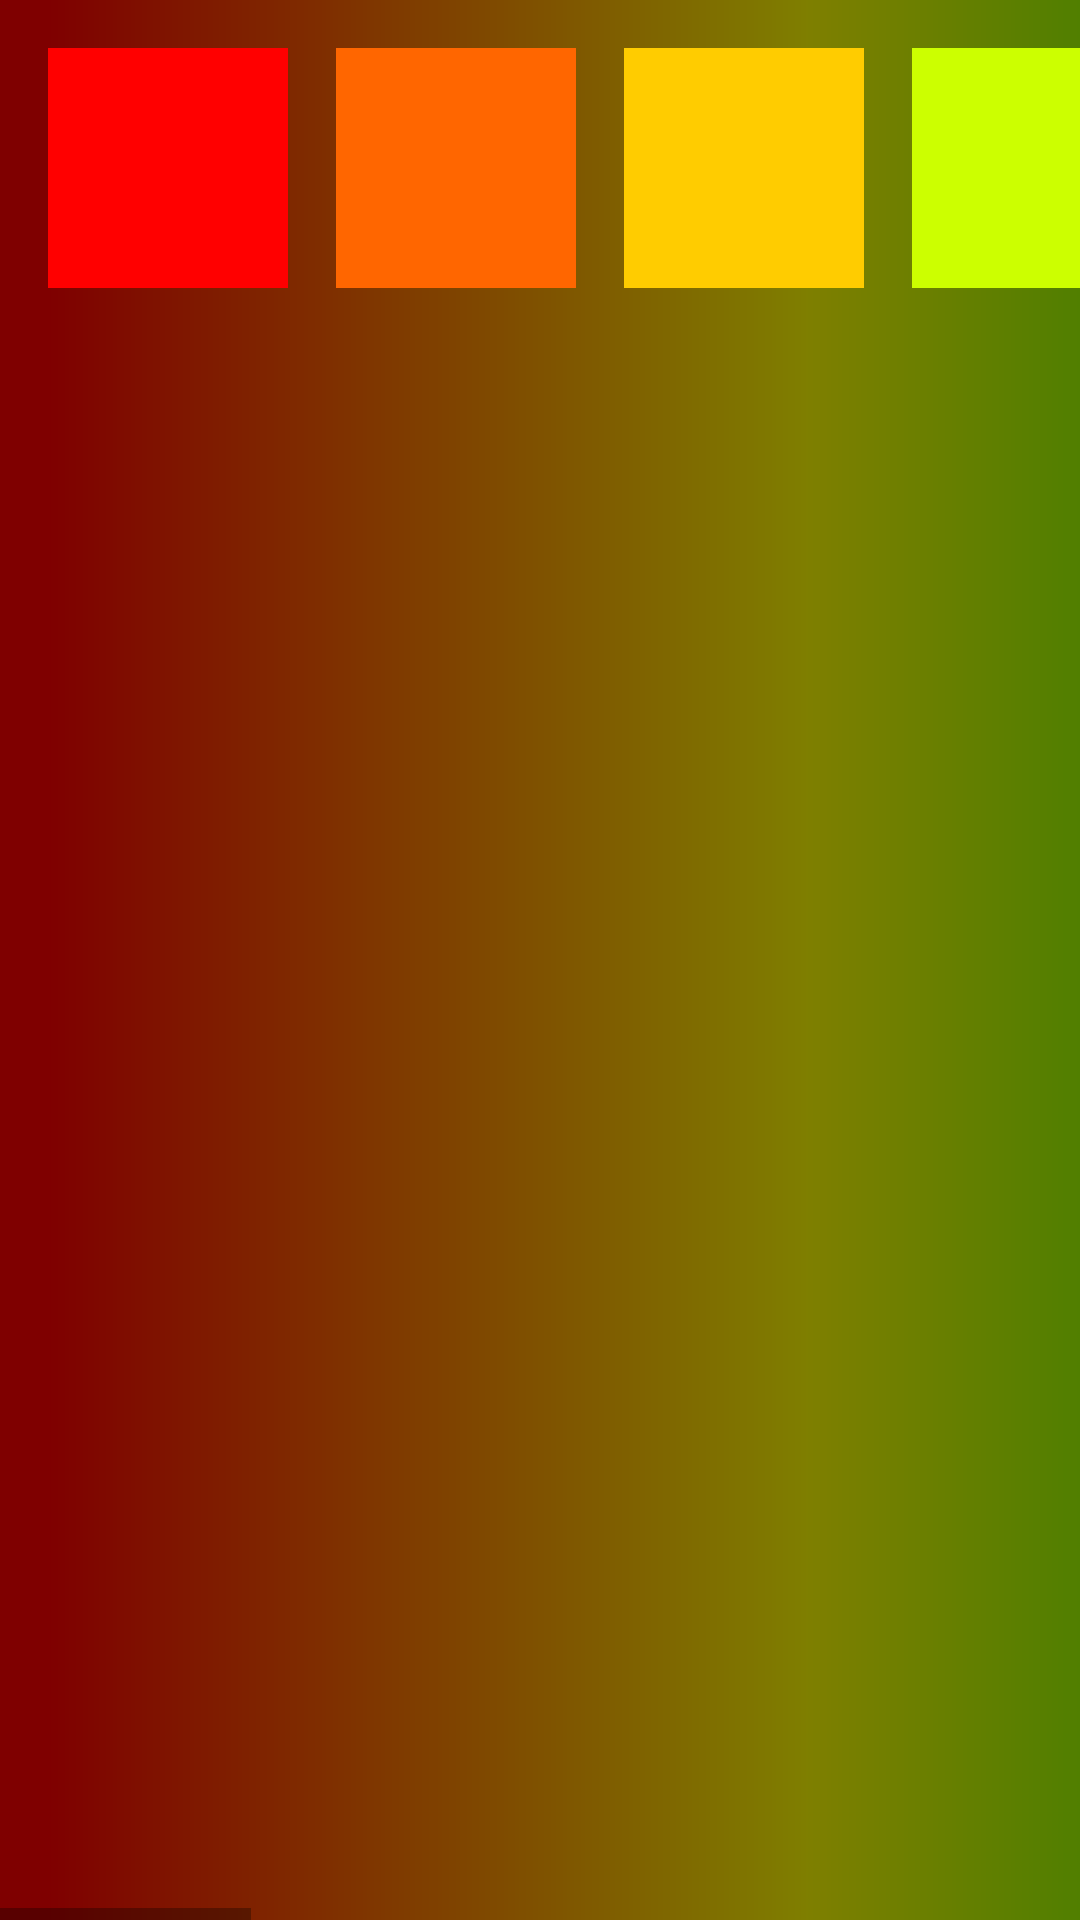

Layout XML and referenced resources for this Android screen:
<!-- AndroidManifest.xml: application theme Theme.DoubletappHabitTracker -->
<!-- res/layout/color_picker.xml -->
<?xml version="1.0" encoding="utf-8"?>
<HorizontalScrollView xmlns:android="http://schemas.android.com/apk/res/android"
    xmlns:app="http://schemas.android.com/apk/res-auto"
    android:layout_width="match_parent"
    android:layout_height="wrap_content">

    <LinearLayout
        android:layout_width="wrap_content"
        android:layout_height="match_parent"
        android:background="@drawable/hsv_gradient"
        android:orientation="horizontal"
        android:padding="16dp">

        <ImageButton
            android:id="@+id/habit_color_button_1"
            android:layout_width="80dp"
            android:layout_height="80dp"
            android:layout_marginRight="16dp"
            android:background="@color/habit_color_1"
            android:backgroundTintMode="add" />

        <ImageButton
            android:id="@+id/habit_color_button_2"
            android:layout_width="80dp"
            android:layout_height="80dp"
            android:layout_marginRight="16dp"
            android:layout_weight="1"
            android:background="@color/habit_color_2" />

        <ImageButton
            android:id="@+id/habit_color_button_3"
            android:layout_width="80dp"
            android:layout_height="80dp"
            android:layout_marginRight="16dp"
            android:layout_weight="1"
            android:background="@color/habit_color_3" />

        <ImageButton
            android:id="@+id/habit_color_button_4"
            android:layout_width="80dp"
            android:layout_height="80dp"
            android:layout_marginRight="16dp"
            android:layout_weight="1"
            android:background="@color/habit_color_4" />

        <ImageButton
            android:id="@+id/habit_color_button_5"
            android:layout_width="80dp"
            android:layout_height="80dp"
            android:layout_marginRight="16dp"
            android:layout_weight="1"
            android:background="@color/habit_color_5" />

        <ImageButton
            android:id="@+id/habit_color_button_6"
            android:layout_width="80dp"
            android:layout_height="80dp"
            android:layout_marginRight="16dp"
            android:layout_weight="1"
            android:background="@color/habit_color_6" />

        <ImageButton
            android:id="@+id/habit_color_button_7"
            android:layout_width="80dp"
            android:layout_height="80dp"
            android:layout_marginRight="16dp"
            android:layout_weight="1"
            android:background="@color/habit_color_7" />

        <ImageButton
            android:id="@+id/habit_color_button_8"
            android:layout_width="80dp"
            android:layout_height="80dp"
            android:layout_marginRight="16dp"
            android:layout_weight="1"
            android:background="@color/habit_color_8" />

        <ImageButton
            android:id="@+id/habit_color_button_9"
            android:layout_width="80dp"
            android:layout_height="80dp"
            android:layout_marginRight="16dp"
            android:layout_weight="1"
            android:background="@color/habit_color_9" />

        <ImageButton
            android:id="@+id/habit_color_button_10"
            android:layout_width="80dp"
            android:layout_height="80dp"
            android:layout_marginRight="16dp"
            android:layout_weight="1"
            android:background="@color/habit_color_10" />

        <ImageButton
            android:id="@+id/habit_color_button_11"
            android:layout_width="80dp"
            android:layout_height="80dp"
            android:layout_marginRight="16dp"
            android:layout_weight="1"
            android:background="@color/habit_color_11" />

        <ImageButton
            android:id="@+id/habit_color_button_12"
            android:layout_width="80dp"
            android:layout_height="80dp"
            android:layout_marginRight="16dp"
            android:layout_weight="1"
            android:background="@color/habit_color_12" />

        <ImageButton
            android:id="@+id/habit_color_button_13"
            android:layout_width="80dp"
            android:layout_height="80dp"
            android:layout_marginRight="16dp"
            android:layout_weight="1"
            android:background="@color/habit_color_13" />

        <ImageButton
            android:id="@+id/habit_color_button_14"
            android:layout_width="80dp"
            android:layout_height="80dp"
            android:layout_marginRight="16dp"
            android:layout_weight="1"
            android:background="@color/habit_color_14" />

        <ImageButton
            android:id="@+id/habit_color_button_15"
            android:layout_width="80dp"
            android:layout_height="80dp"
            android:layout_marginRight="16dp"
            android:layout_weight="1"
            android:background="@color/habit_color_15" />

        <ImageButton
            android:id="@+id/habit_color_button_16"
            android:layout_width="80dp"
            android:layout_height="80dp"
            android:layout_weight="1"
            android:background="@color/habit_color_16" />
    </LinearLayout>
</HorizontalScrollView>
<!-- resources referenced by this layout -->
<resources>
  <color name="habit_color_1">#FFFF0000</color>
  <color name="habit_color_10">#FF0066FF</color>
  <color name="habit_color_11">#FF0000FF</color>
  <color name="habit_color_12">#FF6600FF</color>
  <color name="habit_color_13">#FFCC00FF</color>
  <color name="habit_color_14">#FFFF00CC</color>
  <color name="habit_color_15">#FFFF0066</color>
  <color name="habit_color_16">#FFFF0004</color>
  <color name="habit_color_2">#FFFF6600</color>
  <color name="habit_color_3">#FFFFCC00</color>
  <color name="habit_color_4">#FFCCFF00</color>
  <color name="habit_color_5">#FF66FF00</color>
  <color name="habit_color_6">#FF00FF00</color>
  <color name="habit_color_7">#FF00FF66</color>
  <color name="habit_color_8">#FF00FFCC</color>
  <color name="habit_color_9">#FF00CCFF</color>
  <!-- drawable hsv_gradient (drawable) -->
  <?xml version="1.0" encoding="utf-8"?>
  <layer-list xmlns:android="http://schemas.android.com/apk/res/android">
      <item>
          <vector xmlns:android="http://schemas.android.com/apk/res/android"
              xmlns:aapt="http://schemas.android.com/aapt"
              android:width="96dp"
              android:height="96dp"
              android:viewportHeight="100"
              android:viewportWidth="100">
              <path android:pathData="M0,870l0,-870l987,0l0,870z">
                  <aapt:attr name="android:fillColor">
                      <gradient
                          android:endX="99"
                          android:endY="50"
                          android:startX="1"
                          android:startY="50"
                          android:type="linear">
                          <item
                              android:color="#FFFF0000"
                              android:offset="0" />
                          <item
                              android:color="#FFFFFF00"
                              android:offset="0.1667" />
                          <item
                              android:color="#FF00FF00"
                              android:offset="0.3334" />
                          <item
                              android:color="#FF00FFFF"
                              android:offset="0.5001" />
                          <item
                              android:color="#FF0000FF"
                              android:offset="0.6668" />
                          <item
                              android:color="#FFFF00FF"
                              android:offset="0.8335" />
                          <item
                              android:color="#ED1E1E"
                              android:offset="1" />
                      </gradient>
                  </aapt:attr>
              </path>
          </vector>
      </item>
      <item>
          <shape android:shape="rectangle">
              <solid android:color="#80000000"/>
          </shape>
      </item>
  </layer-list>
  <style name="Theme.DoubletappHabitTracker" parent="Theme.MaterialComponents.DayNight.DarkActionBar">
          
          <item name="colorPrimary">@color/purple_500</item>
          <item name="colorPrimaryVariant">@color/purple_700</item>
          <item name="colorOnPrimary">@color/white</item>
          
          <item name="colorSecondary">@color/teal_200</item>
          <item name="colorSecondaryVariant">@color/teal_700</item>
          <item name="colorOnSecondary">@color/black</item>
          
          <item name="android:statusBarColor">?attr/colorPrimaryVariant</item>
          
      </style>
  <color name="purple_500">#FF6200EE</color>
  <color name="purple_700">#FF3700B3</color>
  <color name="white">#FFFFFFFF</color>
  <color name="teal_200">#FF03DAC5</color>
  <color name="teal_700">#FF018786</color>
  <color name="black">#FF000000</color>
</resources>
